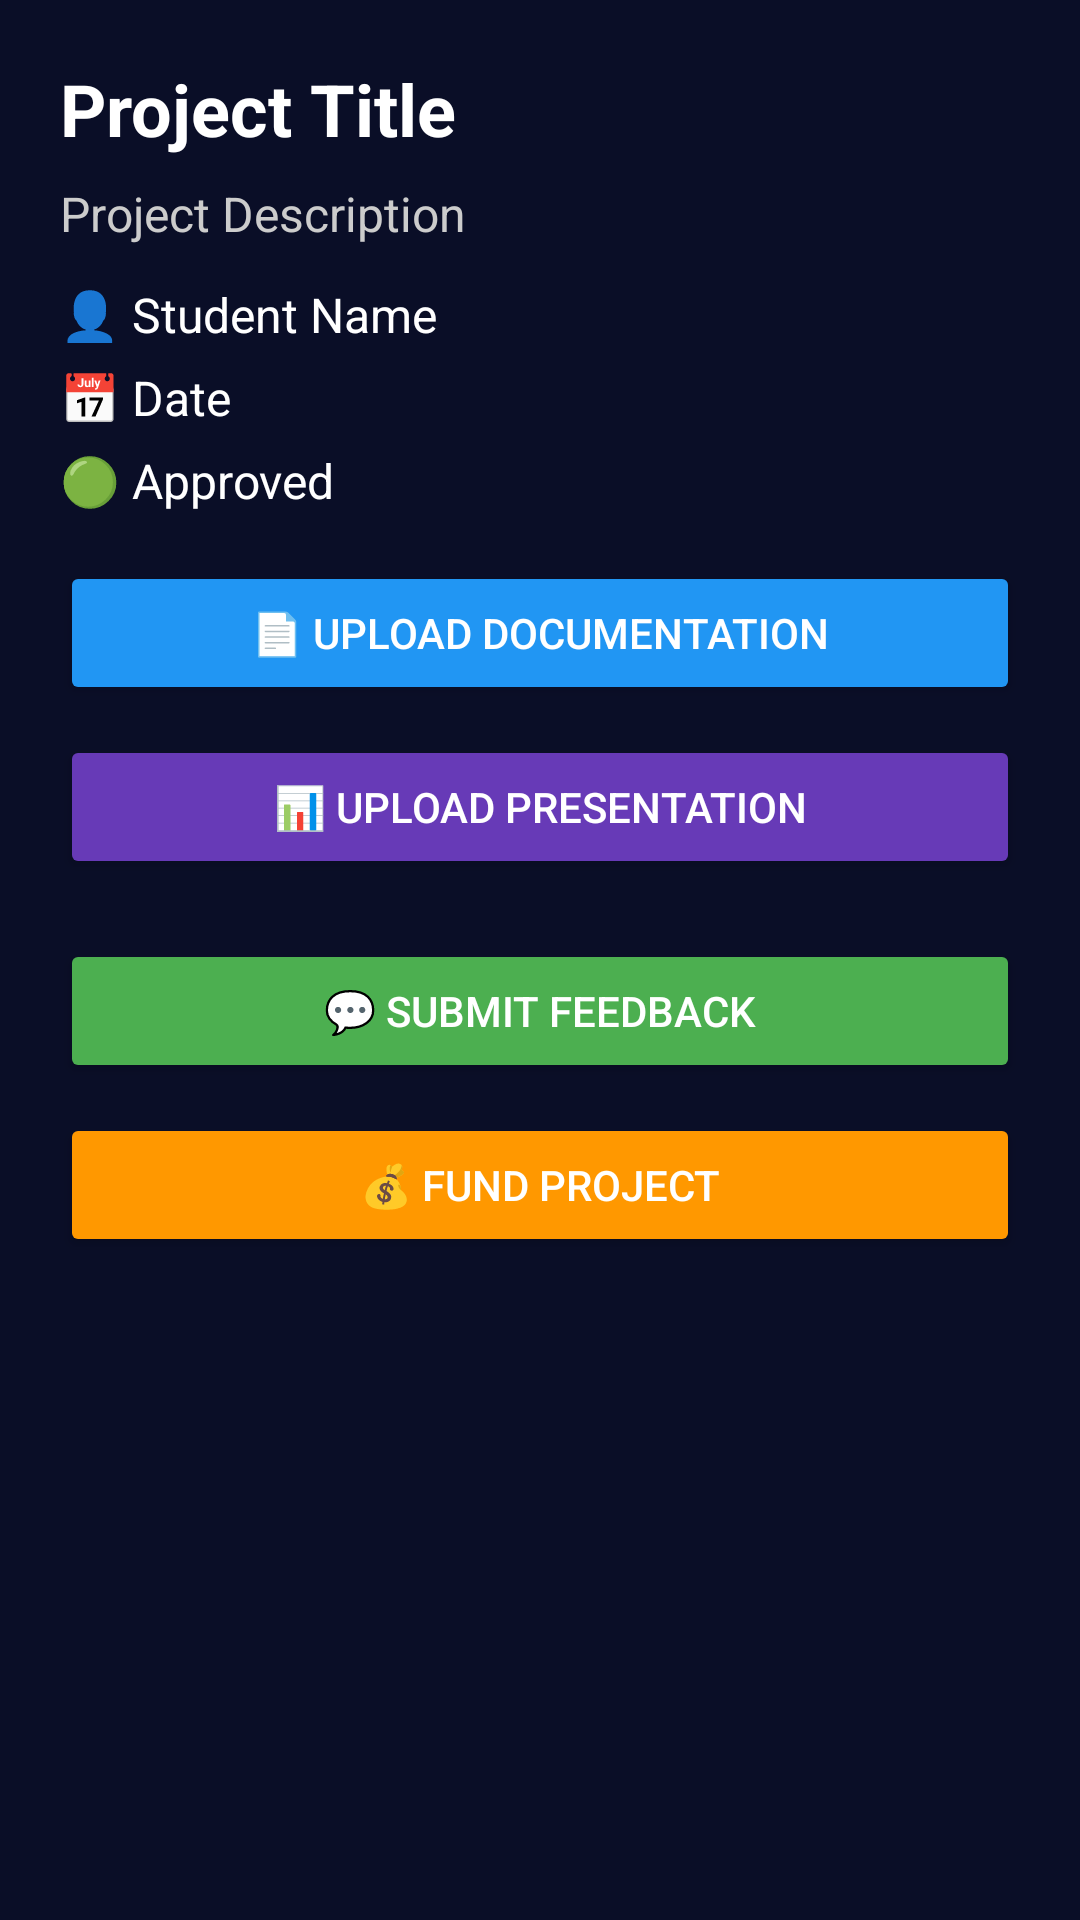

Here is an Android app screen rendered from its layout file. Give the layout XML and the strings, colors and styles it references.
<!-- AndroidManifest.xml: application theme Theme.InnoStudent -->
<!-- res/layout/activity_project_detail.xml -->
<?xml version="1.0" encoding="utf-8"?>
<ScrollView xmlns:android="http://schemas.android.com/apk/res/android"
    android:layout_width="match_parent"
    android:layout_height="match_parent"
    android:background="#0A0E27"
    android:padding="20dp">

    <LinearLayout
        android:layout_width="match_parent"
        android:layout_height="wrap_content"
        android:orientation="vertical">

        
        <TextView
            android:id="@+id/tvDetailTitle"
            android:layout_width="match_parent"
            android:layout_height="wrap_content"
            android:text="Project Title"
            android:textColor="#FFFFFF"
            android:textSize="24sp"
            android:textStyle="bold"
            android:paddingBottom="8dp" />

        
        <TextView
            android:id="@+id/tvDetailDescription"
            android:layout_width="match_parent"
            android:layout_height="wrap_content"
            android:text="Project Description"
            android:textColor="#CCCCCC"
            android:textSize="16sp"
            android:paddingBottom="12dp" />

        
        <TextView
            android:id="@+id/tvDetailStudentName"
            android:layout_width="match_parent"
            android:layout_height="wrap_content"
            android:text="👤 Student Name"
            android:textColor="#FFFFFF"
            android:textSize="16sp"
            android:paddingBottom="6dp" />

        
        <TextView
            android:id="@+id/tvDetailDate"
            android:layout_width="match_parent"
            android:layout_height="wrap_content"
            android:text="📅 Date"
            android:textColor="#FFFFFF"
            android:textSize="16sp"
            android:paddingBottom="6dp" />

        
        <TextView
            android:id="@+id/tvDetailStatus"
            android:layout_width="match_parent"
            android:layout_height="wrap_content"
            android:text="🟢 Approved"
            android:textColor="#FFFFFF"
            android:textSize="16sp"
            android:paddingBottom="16dp" />

        
        <Button
            android:id="@+id/btnUploadDoc"
            android:layout_width="match_parent"
            android:layout_height="wrap_content"
            android:text="📄 Upload Documentation"
            android:backgroundTint="#2196F3"
            android:textColor="#FFFFFF"
            android:layout_marginBottom="10dp" />

        <Button
            android:id="@+id/btnUploadSlides"
            android:layout_width="match_parent"
            android:layout_height="wrap_content"
            android:text="📊 Upload Presentation"
            android:backgroundTint="#673AB7"
            android:textColor="#FFFFFF"
            android:layout_marginBottom="20dp" />

        
        <Button
            android:id="@+id/btnSubmitFeedback"
            android:layout_width="match_parent"
            android:layout_height="wrap_content"
            android:text="💬 Submit Feedback"
            android:backgroundTint="#4CAF50"
            android:textColor="#FFFFFF"
            android:layout_marginBottom="10dp" />

        <Button
            android:id="@+id/btnFundProject"
            android:layout_width="match_parent"
            android:layout_height="wrap_content"
            android:text="💰 Fund Project"
            android:backgroundTint="#FF9800"
            android:textColor="#FFFFFF" />

    </LinearLayout>
</ScrollView>
<!-- resources referenced by this layout -->
<resources>
  <style name="Theme.InnoStudent" parent="Theme.MaterialComponents.DayNight.NoActionBar">
          
          <item name="colorPrimary">@color/purple_500</item>
          <item name="colorPrimaryVariant">@color/purple_700</item>
          <item name="colorOnPrimary">@color/white</item>
  
          
          <item name="colorSecondary">@color/teal_200</item>
          <item name="colorSecondaryVariant">@color/teal_700</item>
          <item name="colorOnSecondary">@color/black</item>
  
          
          <item name="android:textColorPrimary">@color/black</item>
          <item name="android:textColorSecondary">@color/black</item>
  
          
          <item name="android:windowBackground">@color/background_dark</item>
          <item name="android:statusBarColor">@color/black</item>
          <item name="android:navigationBarColor">@color/black</item>
  
          <item name="android:windowFullscreen">true</item>
          <item name="android:windowContentOverlay">@null</item>
      </style>
  <color name="purple_500">#FF6200EE</color>
  <color name="purple_700">#FF3700B3</color>
  <color name="white">#FFFFFF</color>
  <color name="teal_200">#FF03DAC5</color>
  <color name="teal_700">#FF018786</color>
  <color name="black">#FF000000</color>
  <color name="background_dark">#0A0E27</color>
</resources>
